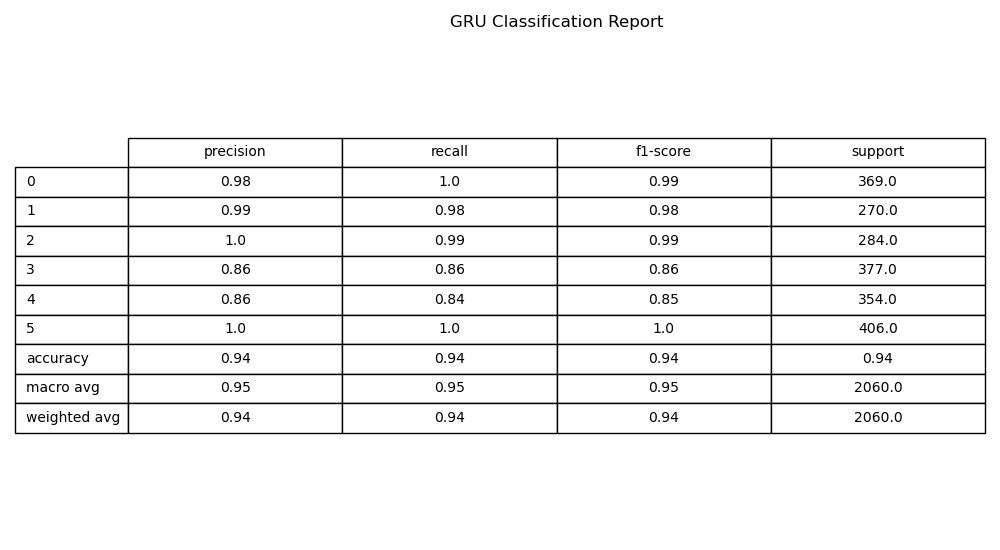

Values plotted in this chart, from the file beside it:
, precision, recall, f1-score, support
0, 0.984, 1.0, 0.9919, 369.0
1, 0.9888, 0.9778, 0.9832, 270.0
2, 0.9965, 0.993, 0.9947, 284.0
3, 0.8579, 0.8647, 0.8613, 377.0
4, 0.8567, 0.8446, 0.8506, 354.0
5, 1.0, 1.0, 1.0, 406.0
accuracy, 0.9447, 0.9447, 0.9447, 0.9447
macro avg, 0.9473, 0.9467, 0.947, 2060
weighted avg, 0.9445, 0.9447, 0.9446, 2060
